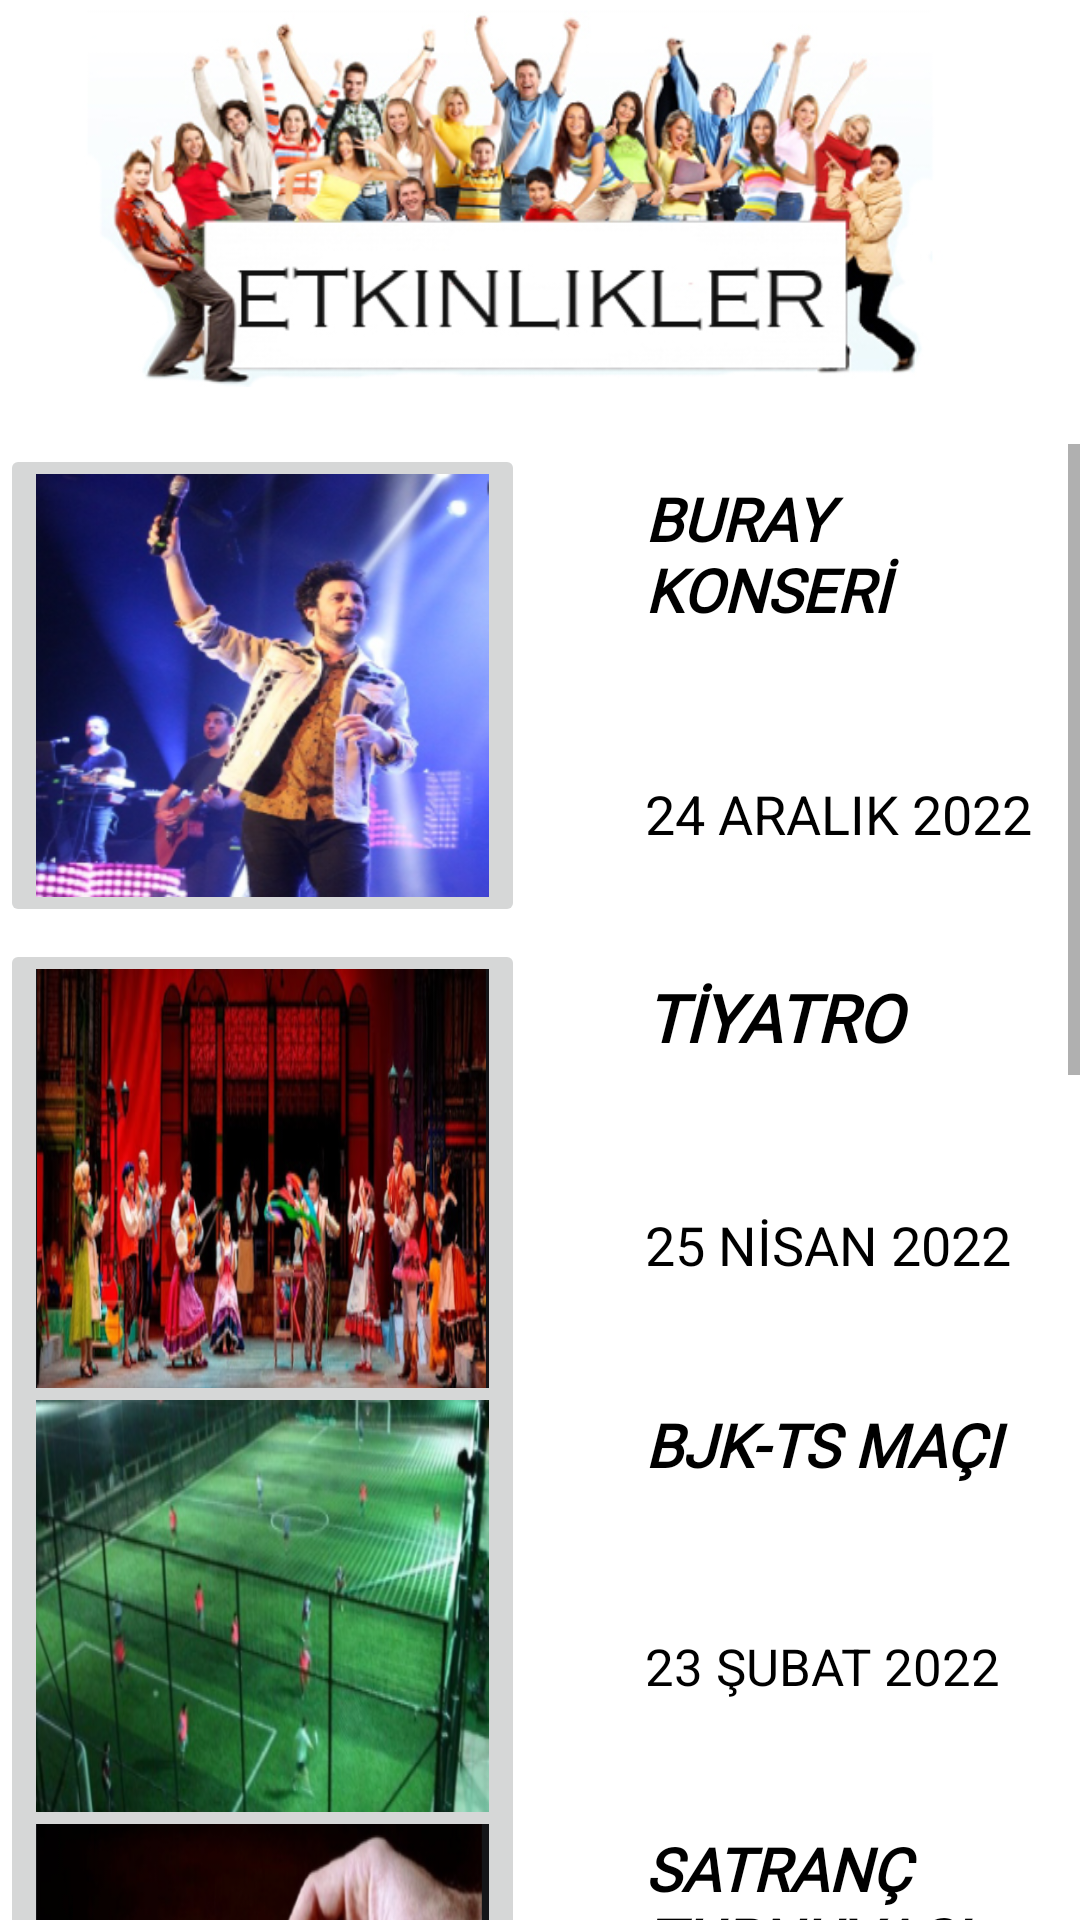

Android layout source for this screen:
<!-- AndroidManifest.xml: application theme Theme.Hermosa -->
<!-- res/layout/activity_etkinlik2.xml -->
<?xml version="1.0" encoding="UTF-8"?>
<LinearLayout

    xmlns:android="http://schemas.android.com/apk/res/android"
    xmlns:app="http://schemas.android.com/apk/res-auto"
    xmlns:tools="http://schemas.android.com/tools"
    android:layout_width="match_parent"
    android:layout_height="match_parent"
    android:orientation="vertical"
    tools:context=".Etkinlik">

    <ImageView
        android:id="@+id/imageView3"
        android:layout_width="match_parent"
        android:layout_height="129dp"

        app:srcCompat="@drawable/etkinlik" />

    <TextView
        android:id="@+id/textView"
        android:layout_width="match_parent"
        android:layout_height="wrap_content" />

    <ScrollView
        android:layout_width="match_parent"
        android:layout_height="match_parent">

        <LinearLayout
            android:layout_width="match_parent"
            android:layout_height="match_parent"
            android:orientation="vertical">

            <ImageButton
                android:id="@+id/btnav"
                android:layout_width="175dp"
                android:layout_height="161dp"
                android:layout_marginStart="0dp"
                android:scaleType="fitXY"
                app:srcCompat="@drawable/buray"
                tools:ignore="SpeakableTextPresentCheck" />

            <TextView
                android:id="@+id/textView16"
                android:layout_width="wrap_content"
                android:layout_height="wrap_content"
                android:fontFamily="@font/aclonica"
                android:layout_marginStart="215dp"
                android:layout_marginTop="-150dp"
                android:layout_marginEnd="24dp"
                android:layout_marginBottom="34dp"
                android:text="BURAY KONSERİ"
                android:textColor="@color/black"

                android:textSize="20sp"
                android:textStyle="bold|italic"
                tools:layout_editor_absoluteX="5dp"
                tools:layout_editor_absoluteY="110dp" />

            <TextView
                android:id="@+id/textView35"
                android:layout_width="154dp"
                android:layout_height="34dp"
                android:layout_marginStart="215dp"
                android:layout_marginTop="15dp"
                android:layout_marginEnd="20dp"
                android:layout_marginBottom="20dp"
                android:text="24 ARALIK 2022"
                android:textColor="#000000"
                android:textSize="18sp"
                tools:layout_editor_absoluteX="5dp"
                tools:layout_editor_absoluteY="110dp" />

            <ImageButton
                android:id="@+id/btntiyatro"
                android:layout_width="175dp"
                android:layout_height="161dp"
                android:layout_marginStart="0dp"
                android:scaleType="fitXY"
                app:srcCompat="@drawable/tiyatro"
                tools:ignore="SpeakableTextPresentCheck" />

            <TextView
                android:id="@+id/textView34"
                android:layout_width="130dp"
                android:layout_height="wrap_content"
                android:layout_marginStart="215dp"
                android:fontFamily="@font/aclonica"
                android:layout_marginTop="-150dp"
                android:layout_marginEnd="24dp"
                android:layout_marginBottom="34dp"
                android:text="TİYATRO"
                android:textColor="@color/black"

                android:textSize="22sp"
                android:textStyle="bold|italic" />

            <TextView
                android:id="@+id/textView388"
                android:layout_width="154dp"
                android:layout_height="34dp"
                android:layout_marginStart="215dp"
                android:layout_marginTop="15dp"
                android:layout_marginEnd="20dp"
                android:layout_marginBottom="20dp"
                android:text="25 NİSAN 2022"
                android:textColor="#000000"
                android:textSize="18sp"
                tools:layout_editor_absoluteX="5dp"
                tools:layout_editor_absoluteY="110dp" />

            <ImageButton
                android:id="@+id/btnmac"
                android:layout_width="175dp"
                android:layout_height="161dp"
                android:layout_marginStart="0dp"
                android:scaleType="fitXY"
                app:srcCompat="@drawable/halisaha"
                tools:ignore="SpeakableTextPresentCheck" />

            <TextView
                android:id="@+id/textView32"
                android:layout_width="130dp"
                android:layout_height="wrap_content"
                android:layout_marginStart="215dp"
                android:layout_marginTop="-150dp"
                android:fontFamily="@font/aclonica"
                android:layout_marginEnd="24dp"
                android:layout_marginBottom="34dp"
                android:text="BJK-TS MAÇI"
                android:textColor="@color/black"

                android:textSize="20sp"
                android:textStyle="bold|italic" />

            <TextView
                android:id="@+id/textView33"
                android:layout_width="154dp"
                android:layout_height="34dp"
                android:layout_marginStart="215dp"
                android:layout_marginTop="15dp"
                android:layout_marginEnd="20dp"
                android:layout_marginBottom="20dp"
                android:text="23 ŞUBAT 2022"
                android:textColor="#000000"
                android:textSize="17sp"
                tools:layout_editor_absoluteX="5dp"
                tools:layout_editor_absoluteY="110dp" />

            <ImageButton
                android:id="@+id/btnsatranc"
                android:layout_width="175dp"
                android:layout_height="161dp"
                android:layout_marginStart="0dp"
                android:scaleType="fitXY"
                app:srcCompat="@drawable/satranc"
                tools:ignore="SpeakableTextPresentCheck" />

            <TextView
                android:id="@+id/textView30"
                android:layout_width="130dp"
                android:layout_height="wrap_content"
                android:layout_marginStart="215dp"
                android:layout_marginTop="-150dp"
                android:layout_marginEnd="24dp"
                android:layout_marginBottom="34dp"
                android:fontFamily="@font/aclonica"
                android:text="SATRANÇ TURNUVASI"
                android:textColor="@color/black"

                android:textSize="20sp"
                android:textStyle="bold|italic" />

            <TextView
                android:id="@+id/textView31"
                android:layout_width="154dp"
                android:layout_height="34dp"
                android:layout_marginStart="215dp"
                android:layout_marginTop="15dp"
                android:layout_marginEnd="20dp"
                android:layout_marginBottom="20dp"
                android:text="14 MAYIS 2022"
                android:textColor="#000000"
                android:textSize="17sp"
                tools:layout_editor_absoluteX="5dp"
                tools:layout_editor_absoluteY="110dp" />

            <ImageButton
                android:id="@+id/btnbasket"
                android:layout_width="175dp"
                android:layout_height="161dp"
                android:layout_marginStart="0dp"
                android:scaleType="fitXY"
                app:srcCompat="@drawable/basket"
                tools:ignore="SpeakableTextPresentCheck" />

            <TextView
                android:id="@+id/textView50"
                android:layout_width="130dp"
                android:layout_height="wrap_content"
                android:layout_marginStart="215dp"
                android:layout_marginTop="-150dp"
                android:layout_marginEnd="24dp"
                android:layout_marginBottom="34dp"
                android:fontFamily="@font/aclonica"
                android:text="BASKETBOL MAÇI"
                android:textColor="@color/black"
                android:textSize="20sp"
                android:textStyle="bold|italic"
                tools:layout_editor_absoluteX="5dp"
                tools:layout_editor_absoluteY="110dp" />

            <TextView
                android:id="@+id/textView51"
                android:layout_width="154dp"
                android:layout_height="34dp"
                android:layout_marginStart="215dp"
                android:layout_marginTop="15dp"
                android:layout_marginEnd="20dp"
                android:layout_marginBottom="20dp"
                android:text="22 TEMMUZ 2022"
                android:textColor="#000000"
                android:textSize="17sp"
                tools:layout_editor_absoluteX="5dp"
                tools:layout_editor_absoluteY="110dp" />
        </LinearLayout>
    </ScrollView>
</LinearLayout>
<!-- resources referenced by this layout -->
<resources>
  <color name="black">#FF000000</color>
  <!-- drawable basket: png bitmap (drawable, 199663 bytes) -->
  <!-- drawable buray: png bitmap (drawable, 144052 bytes) -->
  <!-- drawable etkinlik: png bitmap (drawable, 150533 bytes) -->
  <!-- drawable halisaha: png bitmap (drawable, 165065 bytes) -->
  <!-- drawable satranc: png bitmap (drawable, 154847 bytes) -->
  <!-- drawable tiyatro: png bitmap (drawable, 181454 bytes) -->
  <style name="Theme.Hermosa" parent="Theme.MaterialComponents.DayNight.DarkActionBar">
          
          <item name="colorPrimary">@color/purple_500</item>
          <item name="colorPrimaryVariant">@color/purple_700</item>
          <item name="colorOnPrimary">@color/white</item>
          
          <item name="colorSecondary">@color/teal_200</item>
          <item name="colorSecondaryVariant">@color/teal_700</item>
          <item name="colorOnSecondary">@color/black</item>
          
          <item name="android:statusBarColor" tools:targetApi="l">?attr/colorPrimaryVariant</item>
          
      </style>
  <color name="purple_500">#020202</color>
  <color name="purple_700">#040404</color>
  <color name="white">#FFFFFFFF</color>
  <color name="teal_200">#FF03DAC5</color>
  <color name="teal_700">#FF018786</color>
</resources>
